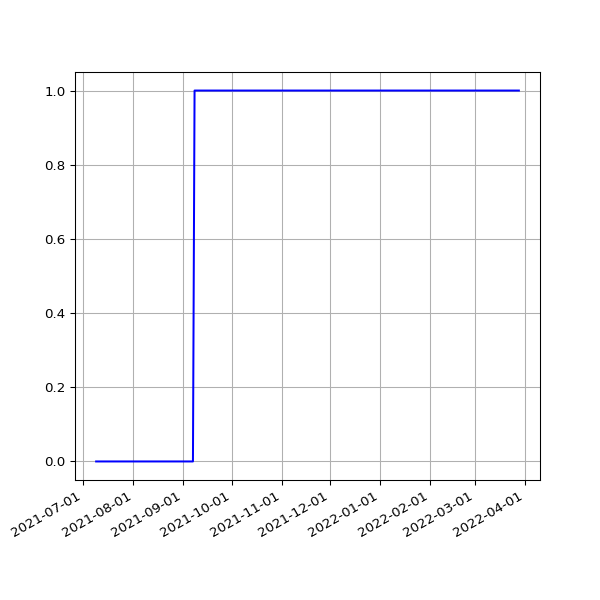

The data file committed next to this chart (first rows):
date, value
2021-07-09T01:08:58Z, 0
2021-07-10T01:06:29Z, 0
2021-07-11T01:12:05Z, 0
2021-07-12T01:07:30Z, 0
2021-07-13T01:05:46Z, 0
2021-07-14T01:00:20Z, 0
2021-07-15T01:06:16Z, 0
2021-07-16T01:05:14Z, 0
2021-07-17T01:02:49Z, 0
2021-07-18T01:04:43Z, 0
2021-07-19T01:06:29Z, 0
2021-07-21T01:09:50Z, 0
2021-07-22T01:09:51Z, 0
2021-07-23T01:07:00Z, 0
2021-07-24T01:03:18Z, 0
2021-07-25T01:05:45Z, 0
2021-07-26T01:03:40Z, 0
2021-07-27T01:04:59Z, 0
2021-07-28T01:06:07Z, 0
2021-07-29T01:06:49Z, 0
2021-07-30T01:07:49Z, 0
2021-07-31T01:04:06Z, 0
2021-08-01T01:14:35Z, 0
2021-08-02T01:03:31Z, 0
2021-08-03T01:13:07Z, 0
2021-08-04T01:06:23Z, 0
2021-08-05T01:07:34Z, 0
2021-08-06T01:07:27Z, 0
2021-08-07T01:04:47Z, 0
2021-08-08T01:10:32Z, 0
2021-08-10T01:10:31Z, 0
2021-08-11T01:06:52Z, 0
2021-08-12T01:09:12Z, 0
2021-08-13T01:08:45Z, 0
2021-08-14T01:02:53Z, 0
2021-08-15T01:05:11Z, 0
2021-08-16T01:03:33Z, 0
2021-08-17T01:01:21Z, 0
2021-08-18T01:00:58Z, 0
2021-08-19T01:00:23Z, 0
2021-08-20T01:04:01Z, 0
2021-08-21T00:50:00Z, 0
2021-08-22T00:50:57Z, 0
2021-08-23T00:51:15Z, 0
2021-08-24T00:52:02Z, 0
2021-08-25T00:50:18Z, 0
2021-08-26T00:49:11Z, 0
2021-08-27T00:54:25Z, 0
2021-08-28T00:50:05Z, 0
2021-08-30T00:51:49Z, 0
2021-08-31T00:54:26Z, 0
2021-09-01T00:55:37Z, 0
2021-09-02T00:55:27Z, 0
2021-09-03T00:52:35Z, 0
2021-09-04T00:53:50Z, 0
2021-09-05T00:55:57Z, 0
2021-09-06T00:58:21Z, 0
2021-09-07T00:51:37Z, 0
2021-09-08T00:50:51Z, 1
2021-09-09T00:55:45Z, 1
... 189 more rows
